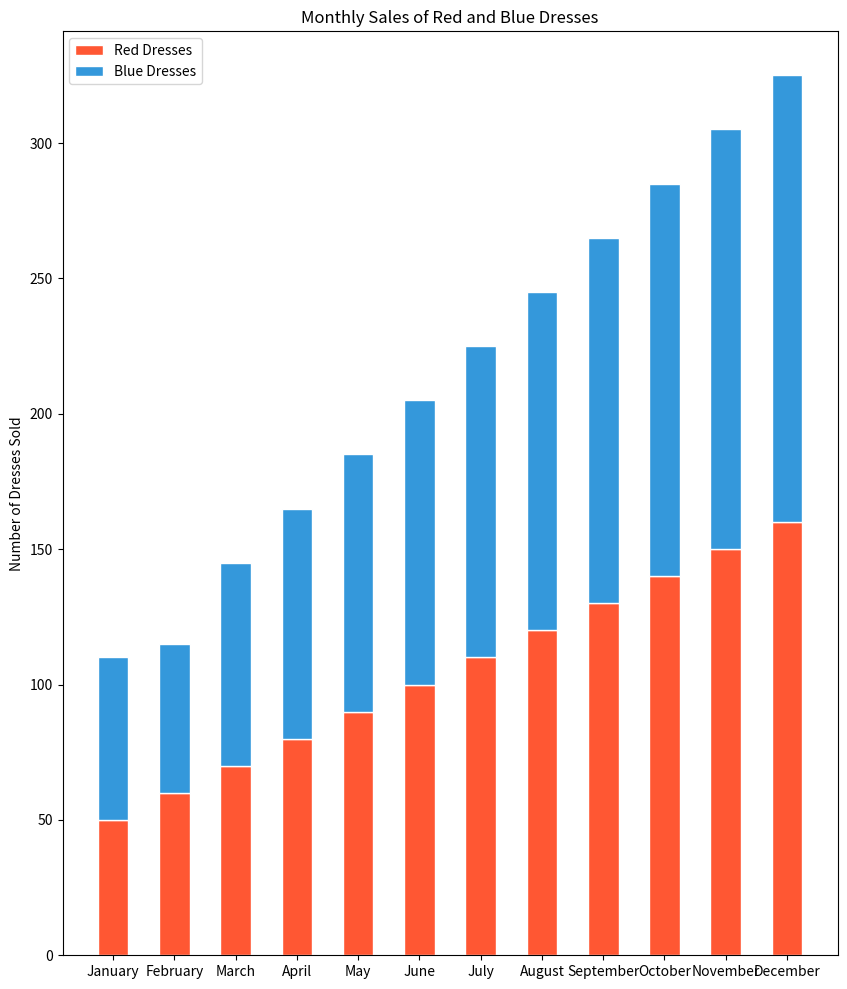

Here is the Python script that generated this plot:

import matplotlib.pyplot as plt

# Data
months = ['January', 'February', 'March', 'April', 'May', 'June', 
          'July', 'August', 'September', 'October', 'November', 'December']
red_dresses = [50, 60, 70, 80, 90, 100, 110, 120, 130, 140, 150, 160]
blue_dresses = [60, 55, 75, 85, 95, 105, 115, 125, 135, 145, 155, 165]

# Plot setup
fig, ax = plt.subplots(figsize=(10, 12))

# Stacked bar chart (vertical)
plt.bar(months, red_dresses, color='#FF5733', edgecolor='white', width=0.5, label='Red Dresses')
plt.bar(months, blue_dresses, bottom=red_dresses, color='#3498DB', edgecolor='white', width=0.5, label='Blue Dresses')

# Labels, title and legend
plt.ylabel('Number of Dresses Sold')
plt.title('Monthly Sales of Red and Blue Dresses')
plt.legend(loc='upper left')

# Show the plot
plt.show()
